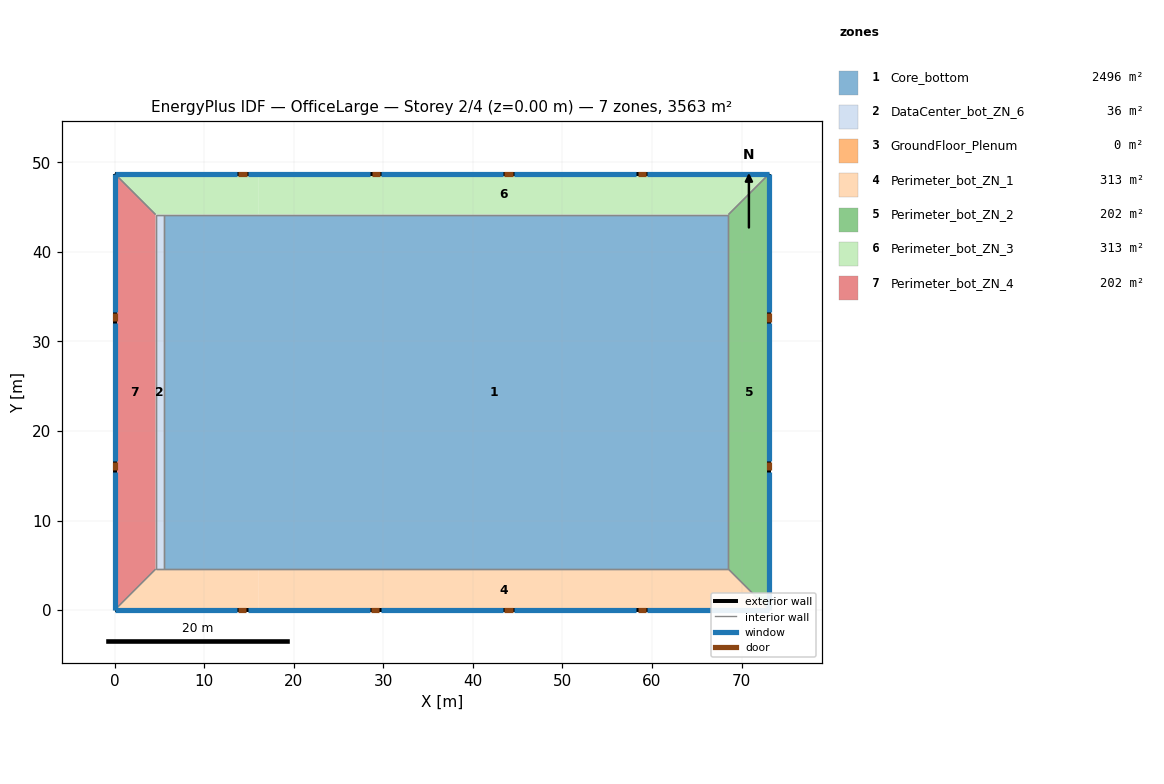
=== STOREY PLAN SPEC (per zone: floor XY polygon, exterior-wall plan segments, windows/doors) ===
zone 1: Core_bottom  (2496.1 m²)
  floor: (16.08, 44.16) (16.08, 4.57) (5.49, 4.57) (5.49, 44.16)
  floor: (68.53, 44.16) (68.53, 4.57) (16.08, 4.57) (16.08, 44.16)
  interior walls: 4
zone 2: DataCenter_bot_ZN_6  (36.2 m²)
  floor: (5.49, 44.16) (5.49, 4.57) (4.57, 4.57) (4.57, 44.16)
  interior walls: 4
zone 3: GroundFloor_Plenum  (0.0 m²)
  interior walls: 4
zone 4: Perimeter_bot_ZN_1  (313.4 m²)
  floor: (16.08, 4.57) (16.08, 0.00) (0.00, 0.00) (4.57, 4.57)
  floor: (68.53, 4.57) (73.11, 0.00) (16.08, 0.00) (16.08, 4.57)
  exterior wall: (0.00, 0.00) – (73.11, 0.00)  [73.1 m]
    window: (0.00, 0.00) – (13.65, 0.00)  [23.2 m²]
    window: (14.87, 0.00) – (28.51, 0.00)  [23.2 m²]
    window: (29.73, 0.00) – (43.38, 0.00)  [23.2 m²]
    window: (44.60, 0.00) – (58.24, 0.00)  [23.2 m²]
    window: (59.46, 0.00) – (73.11, 0.00)  [23.2 m²]
    door: (13.81, 0.00) – (14.73, 0.00)  [2.0 m²]
    door: (28.64, 0.00) – (29.56, 0.00)  [2.0 m²]
    door: (43.53, 0.00) – (44.44, 0.00)  [2.0 m²]
    door: (58.43, 0.00) – (59.34, 0.00)  [2.0 m²]
  interior walls: 4
zone 5: Perimeter_bot_ZN_2  (202.0 m²)
  floor: (73.11, 48.74) (73.11, 0.00) (68.53, 4.57) (68.53, 44.16)
  exterior wall: (73.11, 0.00) – (73.11, 48.74)  [48.7 m]
    window: (73.11, 0.00) – (73.11, 15.43)  [25.8 m²]
    window: (73.11, 16.65) – (73.11, 32.09)  [25.8 m²]
    window: (73.11, 33.30) – (73.11, 48.74)  [25.8 m²]
    door: (73.11, 15.60) – (73.11, 16.51)  [2.0 m²]
    door: (73.11, 32.21) – (73.11, 33.12)  [2.0 m²]
  interior walls: 3
zone 6: Perimeter_bot_ZN_3  (313.4 m²)
  floor: (73.11, 48.74) (68.53, 44.16) (16.08, 44.16) (16.08, 48.74)
  floor: (16.08, 48.74) (16.08, 44.16) (4.57, 44.16) (0.00, 48.74)
  exterior wall: (73.11, 48.74) – (0.00, 48.74)  [73.1 m]
    window: (73.11, 48.74) – (59.46, 48.74)  [23.2 m²]
    window: (58.24, 48.74) – (44.60, 48.74)  [23.2 m²]
    window: (43.38, 48.74) – (29.73, 48.74)  [23.2 m²]
    window: (28.51, 48.74) – (14.86, 48.74)  [23.2 m²]
    window: (13.65, 48.74) – (0.00, 48.74)  [23.2 m²]
    door: (59.29, 48.74) – (58.38, 48.74)  [2.0 m²]
    door: (44.44, 48.74) – (43.52, 48.74)  [2.0 m²]
    door: (29.61, 48.74) – (28.70, 48.74)  [2.0 m²]
    door: (14.74, 48.74) – (13.82, 48.74)  [2.0 m²]
  interior walls: 4
zone 7: Perimeter_bot_ZN_4  (202.0 m²)
  floor: (4.57, 44.16) (4.57, 4.57) (0.00, 0.00) (0.00, 48.74)
  exterior wall: (0.00, 48.74) – (0.00, 0.00)  [48.7 m]
    window: (0.00, 48.74) – (0.00, 33.30)  [25.8 m²]
    window: (0.00, 32.09) – (0.00, 16.65)  [25.8 m²]
    window: (0.00, 15.43) – (0.00, 0.00)  [25.8 m²]
    door: (0.00, 33.19) – (0.00, 32.27)  [2.0 m²]
    door: (0.00, 16.55) – (0.00, 15.64)  [2.0 m²]
  interior walls: 3

=== DERIVED (storey summary) ===
Building: OfficeLarge
Storey: 2 of 4  (floor level z = 0.00 m)
Storey gross floor area: 3563.1 m²
Zones on this storey: 7
  - Core_bottom: floor 2496.1 m²
  - DataCenter_bot_ZN_6: floor 36.2 m²
  - GroundFloor_Plenum: floor 0.0 m²
  - Perimeter_bot_ZN_1: floor 313.4 m²; exterior wall 73.1 m (200.6 m²); 5 window(s) 115.9 m²; WWR 57.8%; 4 door(s)
  - Perimeter_bot_ZN_2: floor 202.0 m²; exterior wall 48.7 m (133.7 m²); 3 window(s) 77.3 m²; WWR 57.8%; 2 door(s)
  - Perimeter_bot_ZN_3: floor 313.4 m²; exterior wall 73.1 m (200.6 m²); 5 window(s) 115.9 m²; WWR 57.8%; 4 door(s)
  - Perimeter_bot_ZN_4: floor 202.0 m²; exterior wall 48.7 m (133.7 m²); 3 window(s) 77.3 m²; WWR 57.8%; 2 door(s)
Zone adjacency (shared interzone walls):
  - Core_bottom ↔ DataCenter_bot_ZN_6
  - Core_bottom ↔ Perimeter_bot_ZN_1
  - Core_bottom ↔ Perimeter_bot_ZN_2
  - Core_bottom ↔ Perimeter_bot_ZN_3
  - DataCenter_bot_ZN_6 ↔ Perimeter_bot_ZN_1
  - DataCenter_bot_ZN_6 ↔ Perimeter_bot_ZN_3
  - DataCenter_bot_ZN_6 ↔ Perimeter_bot_ZN_4
  - Perimeter_bot_ZN_1 ↔ Perimeter_bot_ZN_2
  - Perimeter_bot_ZN_1 ↔ Perimeter_bot_ZN_4
  - Perimeter_bot_ZN_2 ↔ Perimeter_bot_ZN_3
  - Perimeter_bot_ZN_3 ↔ Perimeter_bot_ZN_4